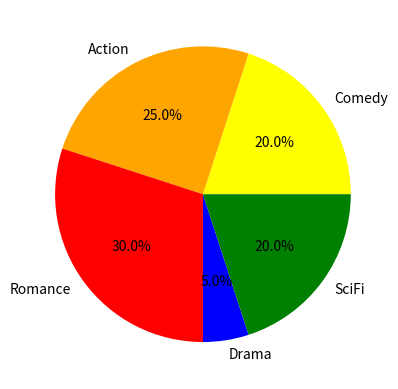

Recreate this plot in Python.
import matplotlib.pyplot as plt

labels = ['Comedy', 'Action', 'Romance', 'Drama', 'SciFi']
colors = ['yellow', 'orange', 'red', 'blue', 'green']
visions = [4, 5, 6, 1, 4]

plt.pie(visions, labels=labels, colors=colors, autopct='%1.1f%%')
plt.show()
